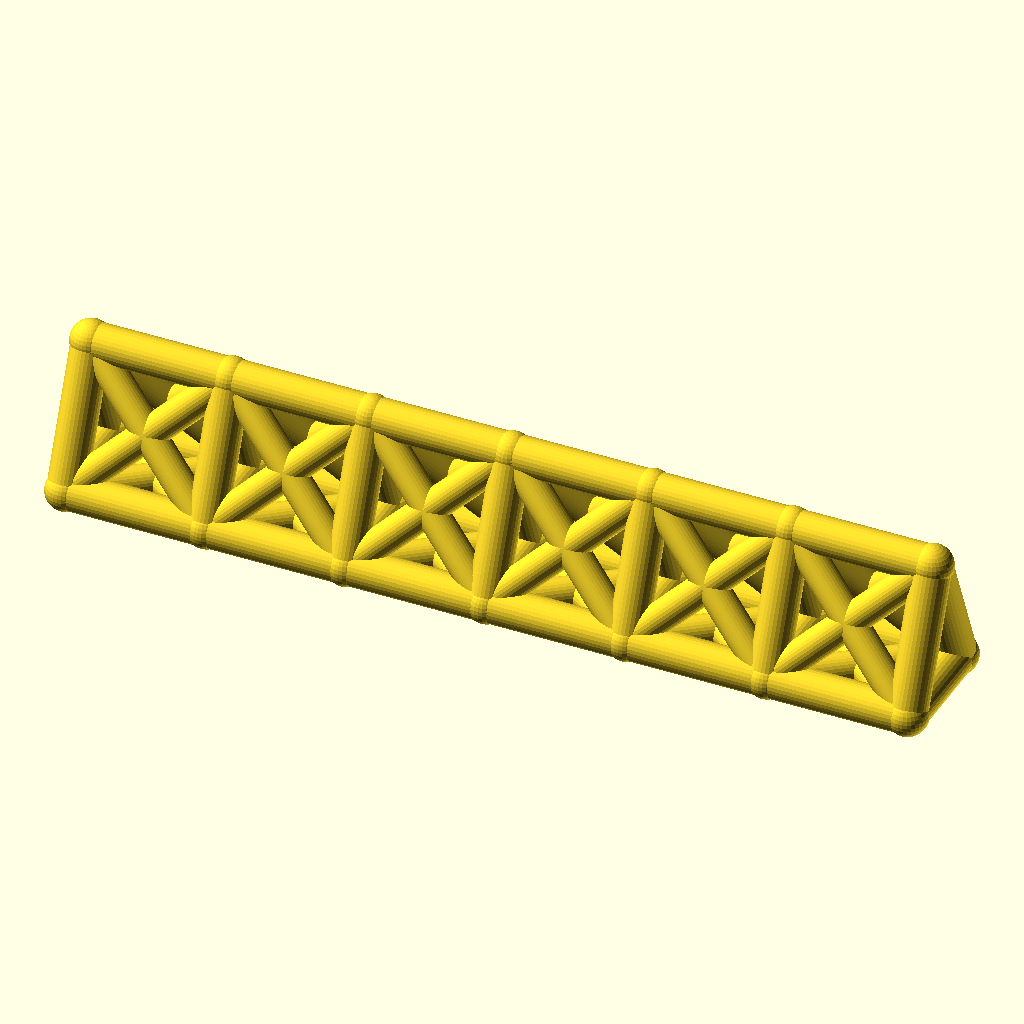
Cell 1: rendered with the file's own defaults.
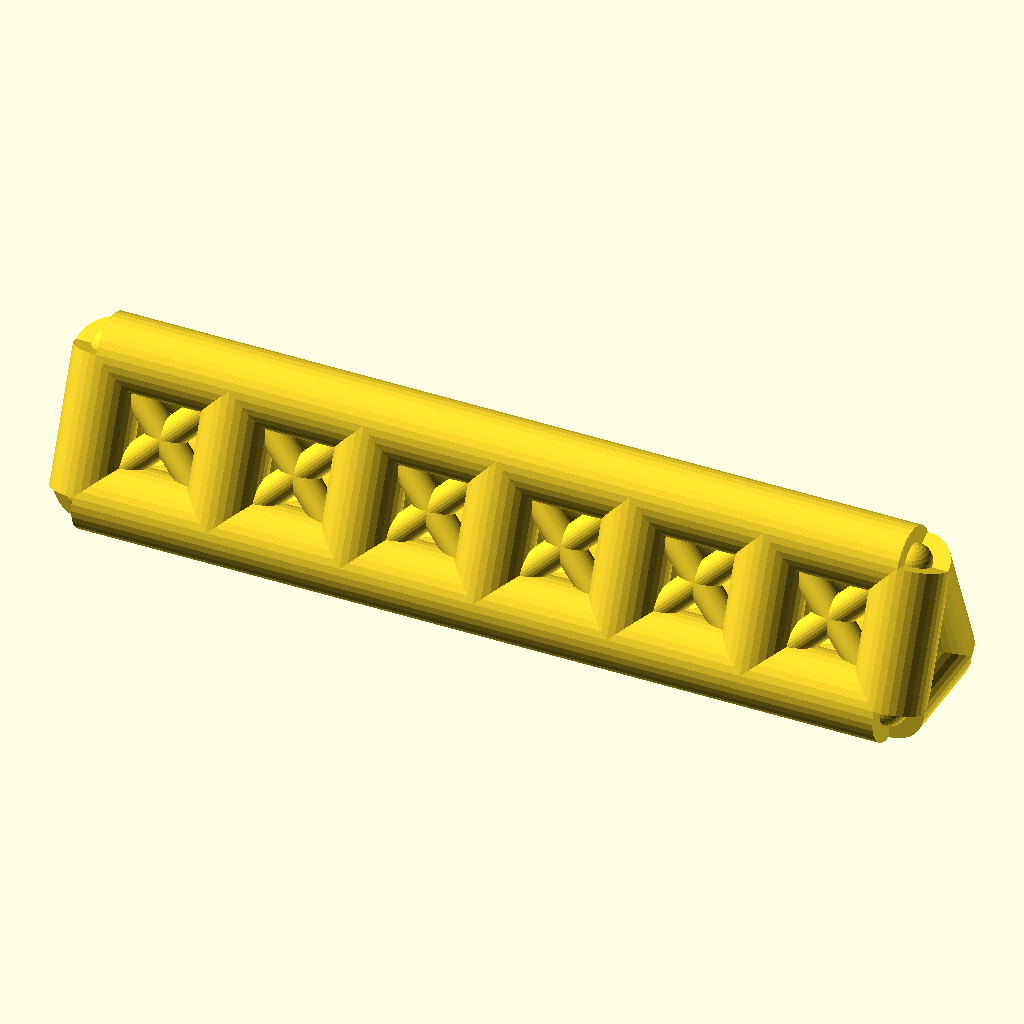
Cell 2: chord_r = 9 (everything else at default).
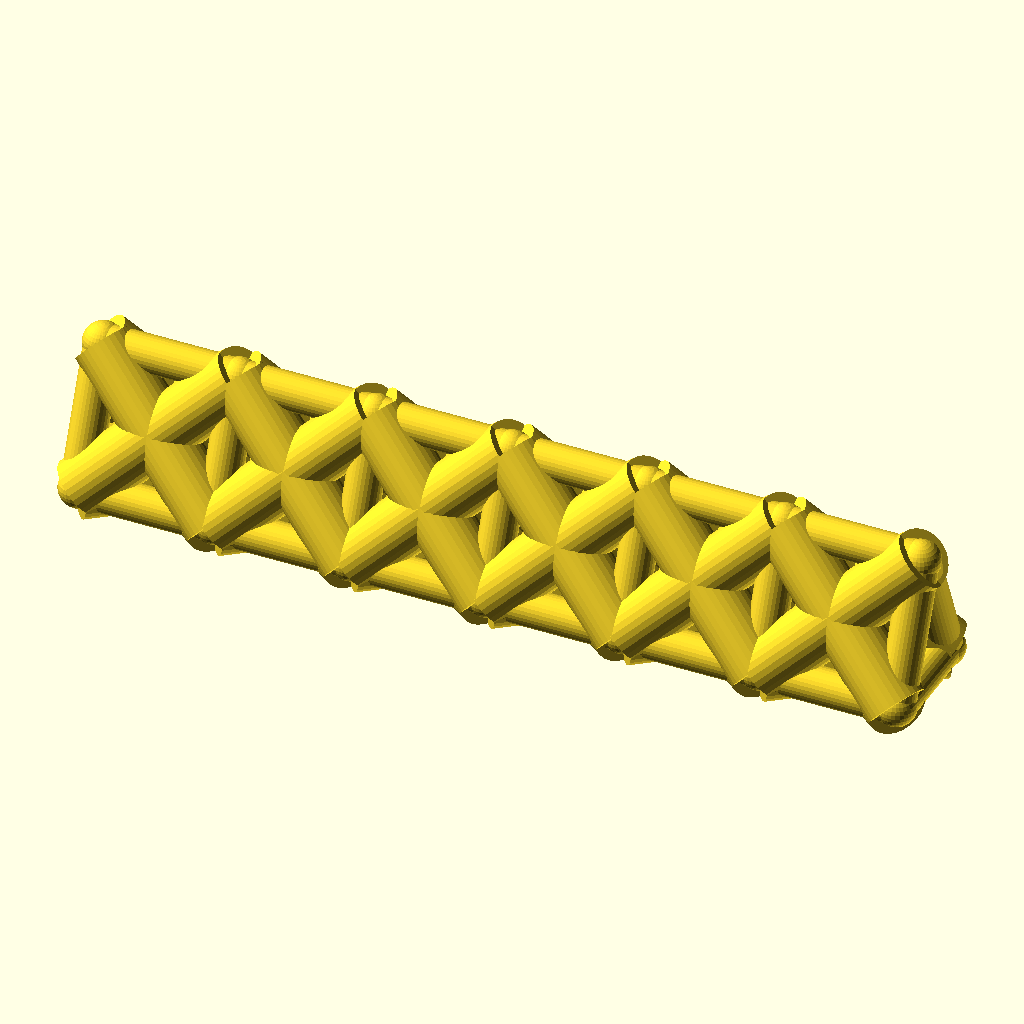
Cell 3: web_r = 7.4 (everything else at default).
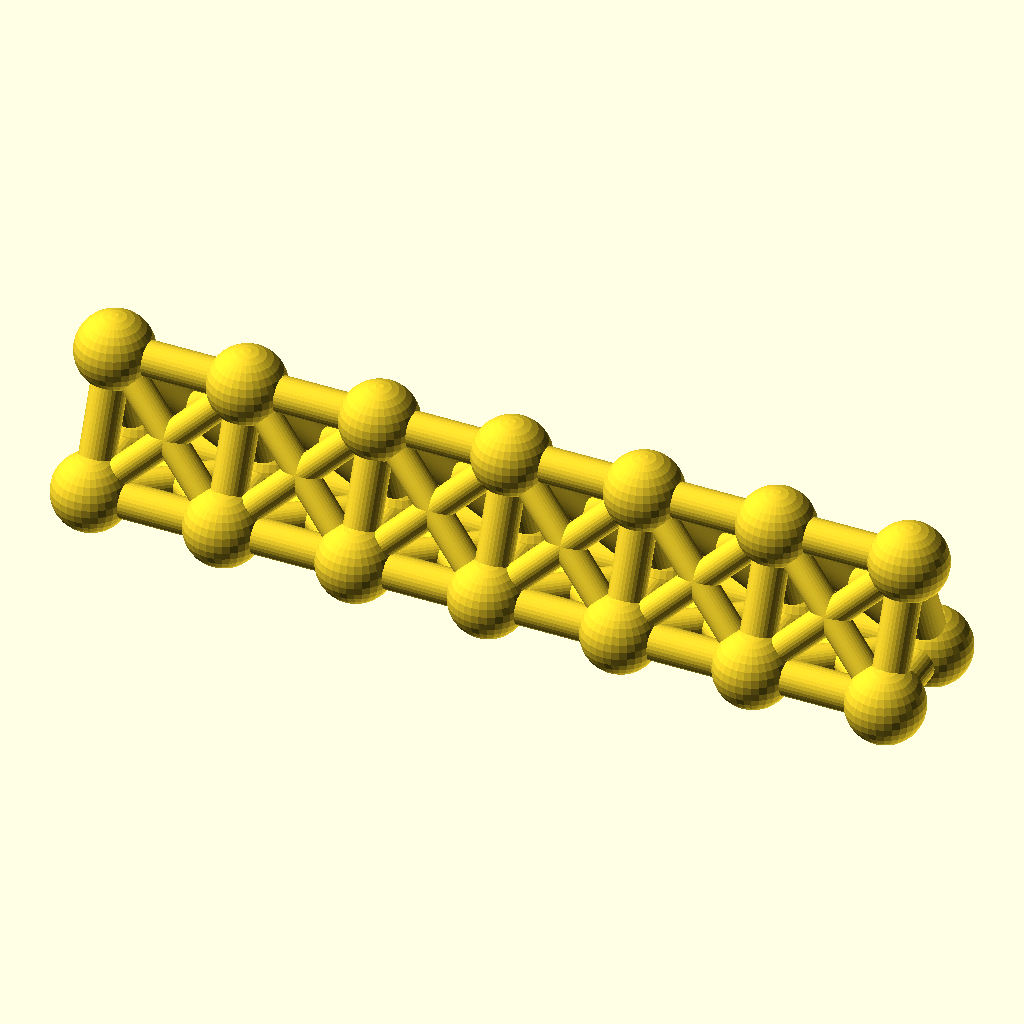
Cell 4: the same model with joint_r = 9.8.
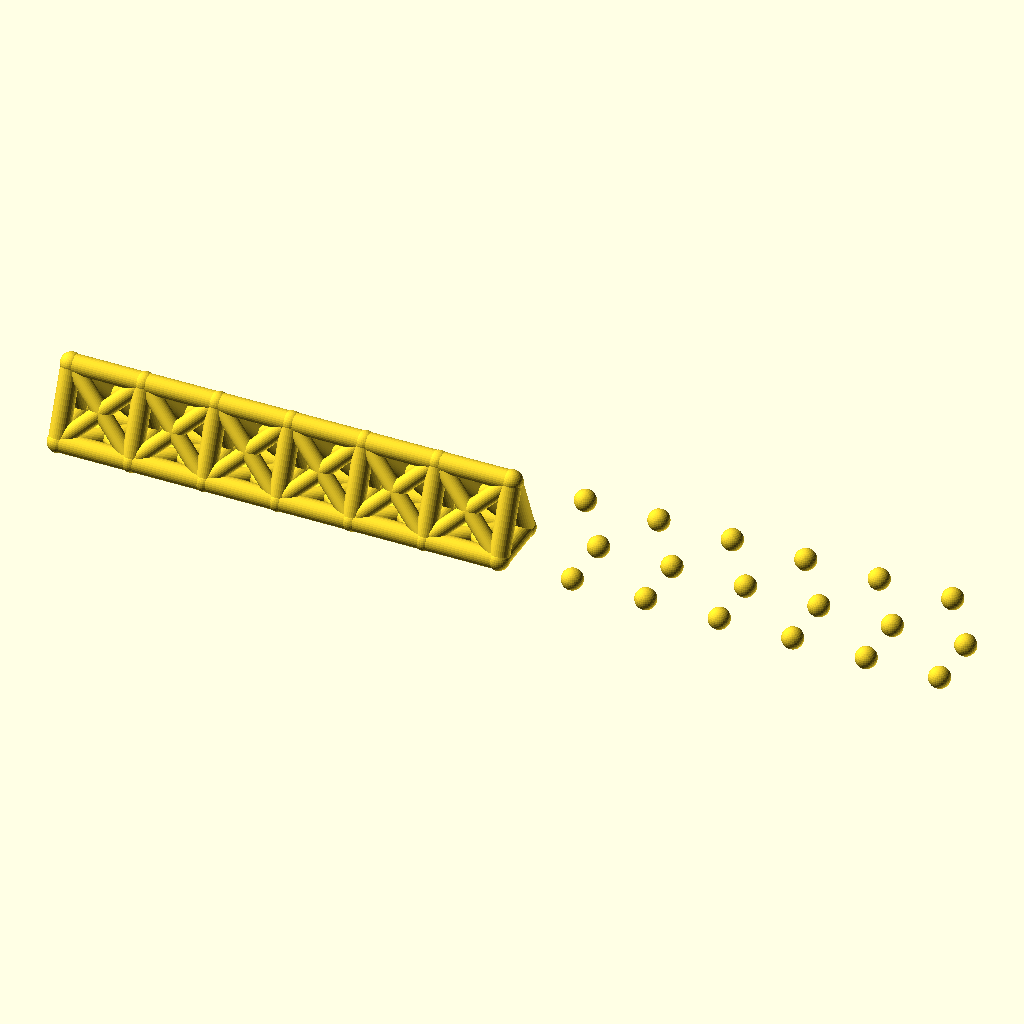
Cell 5: bays = 12 (everything else at default).
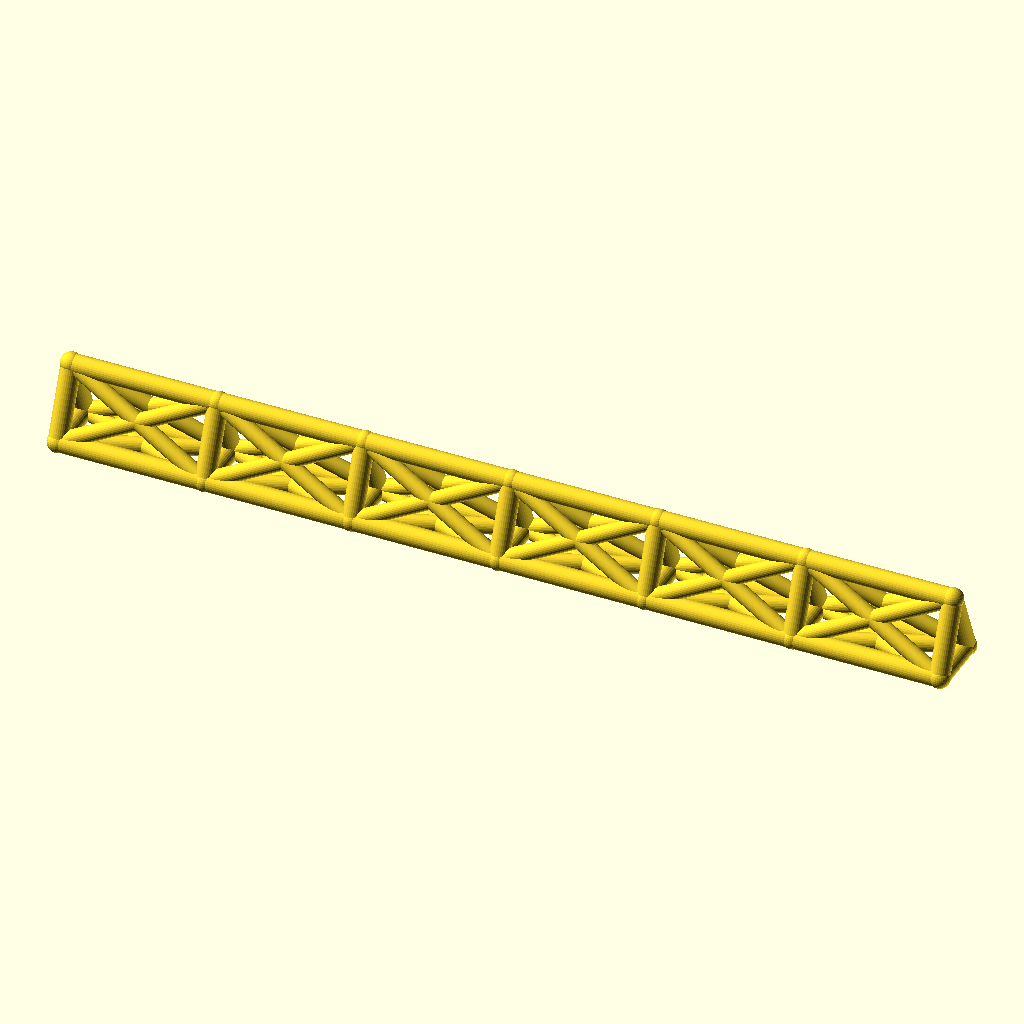
Cell 6: bay_p = 68 (everything else at default).
All cells are drawn from the same view direction (rotation 55°, 0°, 25°, orthographic, colour scheme Cornfield), but the view is re-fitted for each cell, so position and scale can differ between cells as well as the parameter.
The OpenSCAD source (optional_data/data/wire2/spaceframes/scene_0050.scad):
$fn = 32;

// ----------------------------------------------------------------------
// Space frame
// ----------------------------------------------------------------------

// --- parameters (mm) ---
chord_r = 4.5;            // chord / longeron radius
web_r = 3.7;              // diagonal and strut radius
joint_r = 4.9;            // joint ball radius
bays = 6;                 // number of bays along X
bay_p = 34;               // bay length, X
girder_w = 26;            // triangle base width, Y
girder_h = 32;            // triangle height, Z

bbox_x = bays * bay_p + 2 * joint_r;  // overall X, joints included
bbox_y = girder_w + 2 * joint_r;  // overall Y, joints included
bbox_z = girder_h + 2 * joint_r;  // overall Z, joints included
chord_d = 2 * chord_r;  // chord stock diameter
web_d = 2 * web_r;  // web stock diameter
joint_d = 2 * joint_r;  // joint ball diameter
span_x = bays * bay_p;  // overall girder length
nodes = [for (i = [0 : bays], k = [0 : 2]) [i * bay_p, k == 1 ? girder_w : k == 2 ? girder_w / 2 : 0, k == 2 ? girder_h : 0]];

module member(a, b, r) {
  /* round stock from joint a to joint b, ends buried in the joint balls */
  d = b - a;
  length = norm(d);
  translate(a) rotate([0, acos(d[2] / length), atan2(d[1], d[0])])
    cylinder(h = length, r = r);
}

module joint(p, r) {
  /* ball at the joint centre, fatter than every member meeting there */
  translate(p) sphere(r = r);
}

/* members - each call is one graph edge */
member(nodes[0], nodes[3], chord_r);
member(nodes[3], nodes[6], chord_r);
member(nodes[6], nodes[9], chord_r);
member(nodes[9], nodes[12], chord_r);
member(nodes[12], nodes[15], chord_r);
member(nodes[15], nodes[18], chord_r);
member(nodes[1], nodes[4], chord_r);
member(nodes[4], nodes[7], chord_r);
member(nodes[7], nodes[10], chord_r);
member(nodes[10], nodes[13], chord_r);
member(nodes[13], nodes[16], chord_r);
member(nodes[16], nodes[19], chord_r);
member(nodes[2], nodes[5], chord_r);
member(nodes[5], nodes[8], chord_r);
member(nodes[8], nodes[11], chord_r);
member(nodes[11], nodes[14], chord_r);
member(nodes[14], nodes[17], chord_r);
member(nodes[17], nodes[20], chord_r);
member(nodes[0], nodes[1], chord_r);
member(nodes[1], nodes[2], chord_r);
member(nodes[0], nodes[2], chord_r);
member(nodes[3], nodes[4], chord_r);
member(nodes[4], nodes[5], chord_r);
member(nodes[3], nodes[5], chord_r);
member(nodes[6], nodes[7], chord_r);
member(nodes[7], nodes[8], chord_r);
member(nodes[6], nodes[8], chord_r);
member(nodes[9], nodes[10], chord_r);
member(nodes[10], nodes[11], chord_r);
member(nodes[9], nodes[11], chord_r);
member(nodes[12], nodes[13], chord_r);
member(nodes[13], nodes[14], chord_r);
member(nodes[12], nodes[14], chord_r);
member(nodes[15], nodes[16], chord_r);
member(nodes[16], nodes[17], chord_r);
member(nodes[15], nodes[17], chord_r);
member(nodes[18], nodes[19], chord_r);
member(nodes[19], nodes[20], chord_r);
member(nodes[18], nodes[20], chord_r);
member(nodes[0], nodes[4], web_r);
member(nodes[1], nodes[3], web_r);
member(nodes[1], nodes[5], web_r);
member(nodes[2], nodes[4], web_r);
member(nodes[0], nodes[5], web_r);
member(nodes[2], nodes[3], web_r);
member(nodes[3], nodes[7], web_r);
member(nodes[4], nodes[6], web_r);
member(nodes[4], nodes[8], web_r);
member(nodes[5], nodes[7], web_r);
member(nodes[3], nodes[8], web_r);
member(nodes[5], nodes[6], web_r);
member(nodes[6], nodes[10], web_r);
member(nodes[7], nodes[9], web_r);
member(nodes[7], nodes[11], web_r);
member(nodes[8], nodes[10], web_r);
member(nodes[6], nodes[11], web_r);
member(nodes[8], nodes[9], web_r);
member(nodes[9], nodes[13], web_r);
member(nodes[10], nodes[12], web_r);
member(nodes[10], nodes[14], web_r);
member(nodes[11], nodes[13], web_r);
member(nodes[9], nodes[14], web_r);
member(nodes[11], nodes[12], web_r);
member(nodes[12], nodes[16], web_r);
member(nodes[13], nodes[15], web_r);
member(nodes[13], nodes[17], web_r);
member(nodes[14], nodes[16], web_r);
member(nodes[12], nodes[17], web_r);
member(nodes[14], nodes[15], web_r);
member(nodes[15], nodes[19], web_r);
member(nodes[16], nodes[18], web_r);
member(nodes[16], nodes[20], web_r);
member(nodes[17], nodes[19], web_r);
member(nodes[15], nodes[20], web_r);
member(nodes[17], nodes[18], web_r);

/* joint balls */
for (p = nodes) joint(p, joint_r);
Parameter table extracted from the source (name, type, default, range or options):
chord_r: number, default 4.5
web_r: number, default 3.7
joint_r: number, default 4.9
bays: number, default 6
bay_p: number, default 34
girder_w: number, default 26
girder_h: number, default 32
